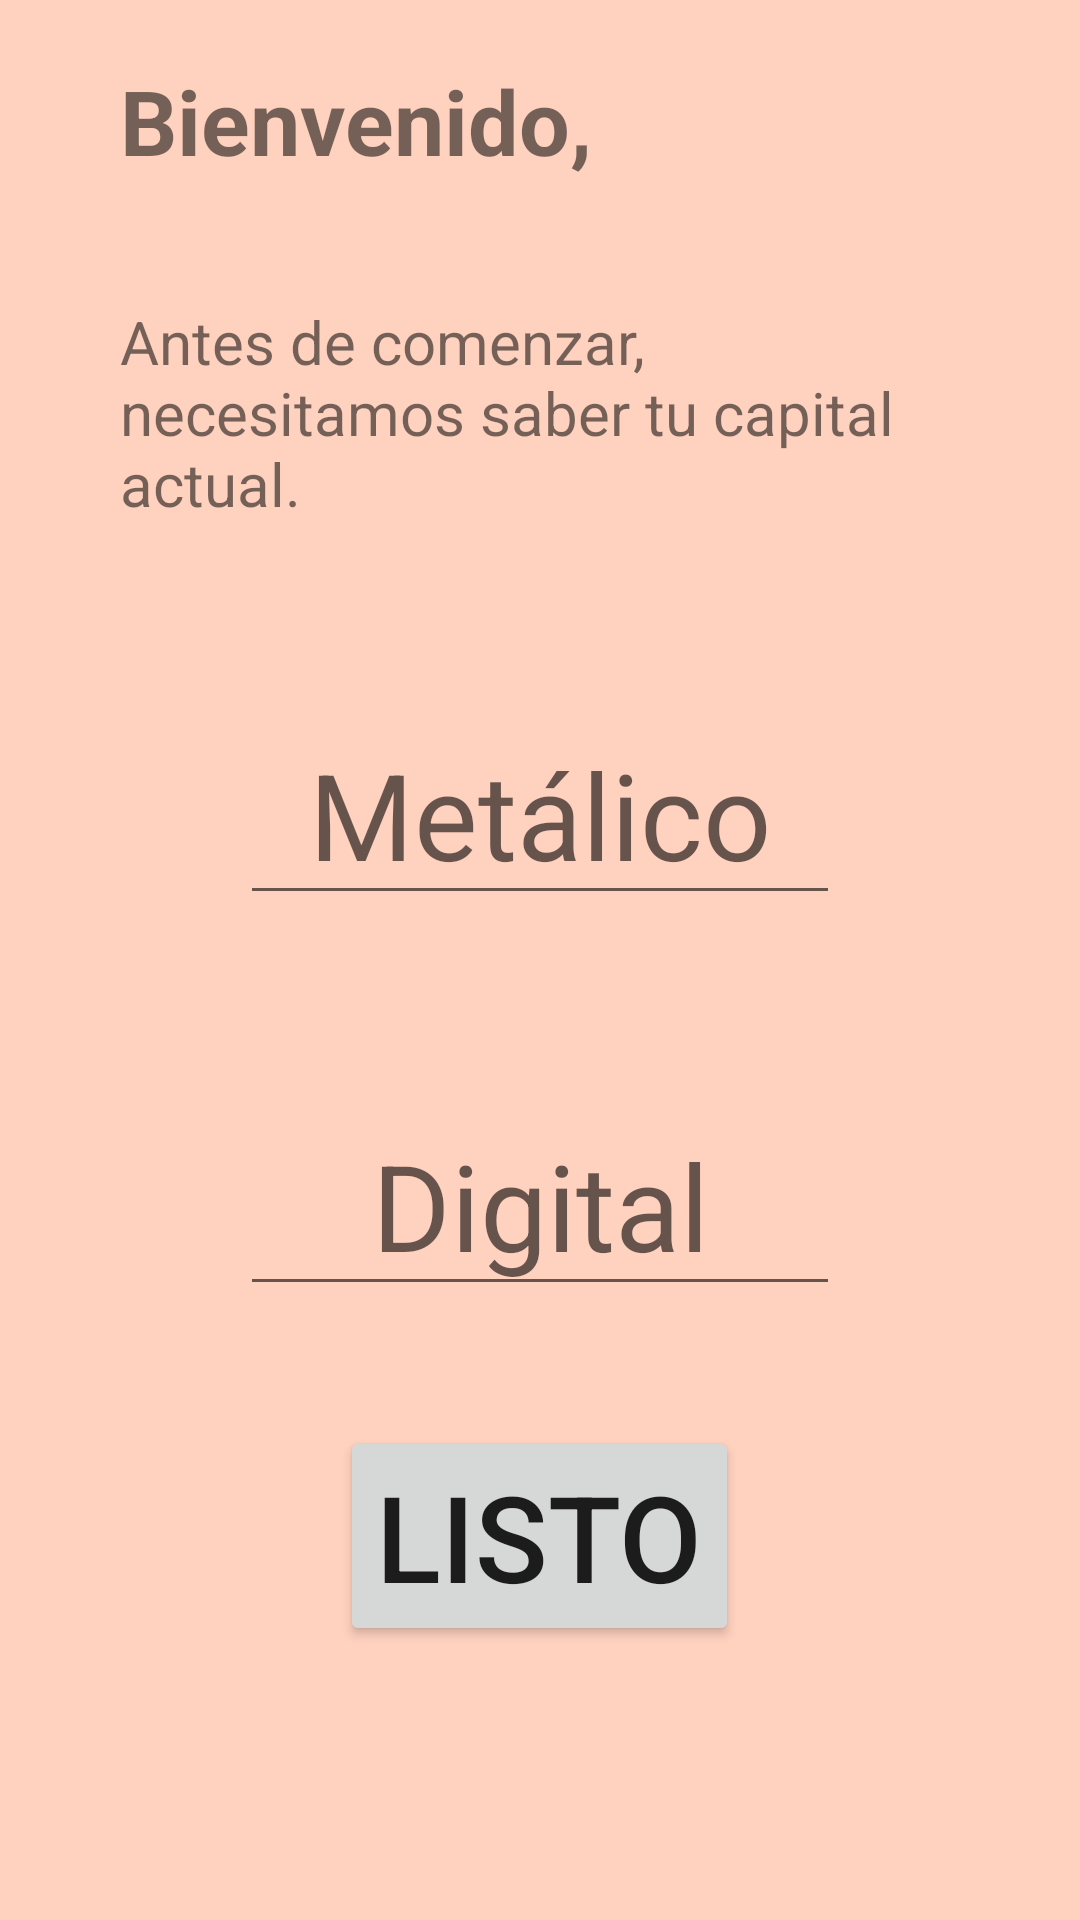

Produce the Android XML layout that renders to this screen, including the resource entries it uses.
<!-- AndroidManifest.xml: application theme Theme.MisFinanzas -->
<!-- res/layout/pantalla_primerlogin.xml -->
<?xml version="1.0" encoding="utf-8"?>
<LinearLayout
    xmlns:android="http://schemas.android.com/apk/res/android"
    android:layout_width="match_parent"
    android:layout_height="match_parent"
    android:orientation="vertical">

    <TextView
        android:id="@+id/firstLoginBienvenido"
        android:layout_width="wrap_content"
        android:layout_height="wrap_content"
        android:text="@string/firstloginWelcome"
        android:textSize="30sp"
        android:layout_marginStart="40dp"
        android:layout_marginTop="20dp"
        android:textStyle="bold">

    </TextView>

    <TextView
        android:layout_width="wrap_content"
        android:layout_height="wrap_content"
        android:text="@string/firstloginCapitalActual"
        android:layout_marginLeft="40dp"
        android:layout_marginTop="40dp"
        android:textSize="20sp"
        android:layout_marginRight="40dp">

    </TextView>

    <EditText
        android:id="@+id/firstLoginMetalET"
        android:layout_width="200dp"
        android:layout_height="wrap_content"
        android:layout_gravity="center"
        android:layout_marginTop="60dp"
        android:textSize="40sp"
        android:hint="@string/metalico"
        android:textAlignment="center"
        android:inputType="numberDecimal"
        android:digits="0123456789,."
        android:maxLength="13">

    </EditText>

    <EditText
        android:id="@+id/firstLoginDigitalET"
        android:layout_width="200dp"
        android:layout_height="wrap_content"
        android:layout_gravity="center"
        android:layout_marginTop="60dp"
        android:textSize="40sp"
        android:hint="@string/digital"
        android:textAlignment="center"
        android:inputType="numberDecimal"
        android:digits="0123456789,."
        android:maxLength="13">

    </EditText>

    <Button
        android:id="@+id/firstLoginBotonListo"
        android:layout_width="wrap_content"
        android:layout_height="wrap_content"
        android:layout_gravity="center"
        android:layout_marginTop="40dp"
        android:textSize="40sp"
        android:text="@string/firstLoginBtnListo">

    </Button>





</LinearLayout>
<!-- resources referenced by this layout -->
<resources>
  <string name="digital">Digital</string>
  <string name="firstLoginBtnListo">Listo</string>
  <string name="firstloginCapitalActual">Antes de comenzar, necesitamos saber tu capital actual.</string>
  <string name="firstloginWelcome">Bienvenido, </string>
  <string name="metalico">Metálico</string>
  <style name="Theme.MisFinanzas" parent="Theme.MaterialComponents.DayNight.DarkActionBar">
          
          <item name="colorPrimary">@color/naranjamediofuerte</item>
          <item name="colorPrimaryVariant">@color/naranjamustio</item>
          <item name="colorOnPrimary">@color/white</item>
          
          <item name="colorSecondary">@color/teal_200</item>
          <item name="colorSecondaryVariant">@color/teal_700</item>
          <item name="colorOnSecondary">@color/black</item>
          
          <item name="android:statusBarColor">?attr/colorPrimaryVariant</item>
          <item name="android:background">@color/naranjafondo</item>
          <item name="popupMenuBackground">@color/white</item>
          
      </style>
  <color name="naranjamediofuerte">#ED5600</color>
  <color name="naranjamustio">#B23E00</color>
  <color name="white">#FFFFFFFF</color>
  <color name="teal_200">#FF03DAC5</color>
  <color name="teal_700">#FF018786</color>
  <color name="black">#FF000000</color>
  <color name="naranjafondo">#FFD1BF</color>
</resources>
